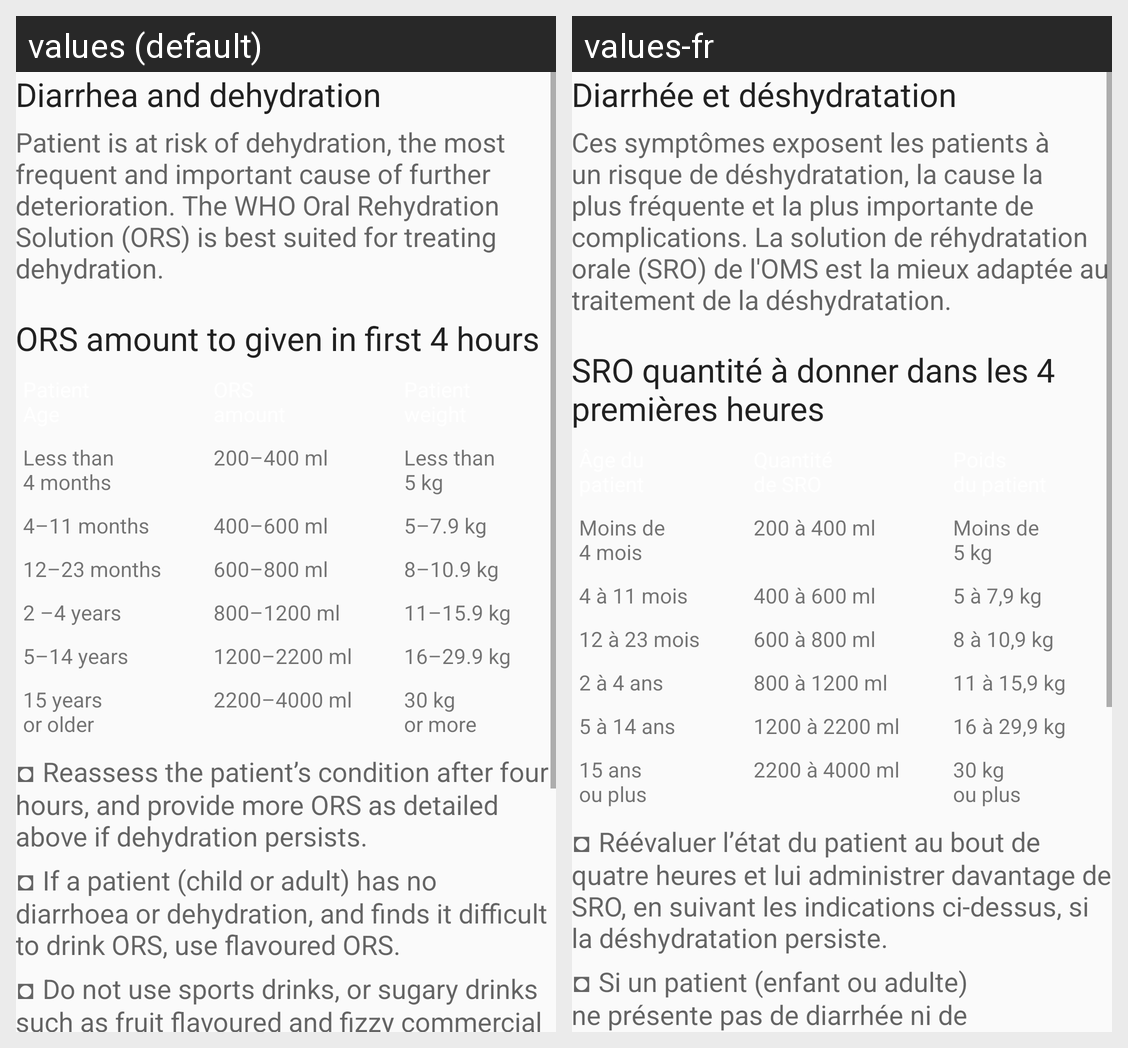

Strings drawn on this Android screen and how each of the app's shown locales translates them:
Android screen res/layout/fragment_diarrhea.xml rendered under 2 locales, left to right: values (default), values-fr. Device: Nexus 5 (rendered at 1080×1920; each locale shown at half size, 540×960, under a caption strip naming it); theme AppTheme.
Strings drawn on this screen, with the default value and each locale's value (text and hints the layout hard-codes, and strings that could not be matched under every locale, appear in the picture but are not listed):

diarr_title1
  values: Diarrhea and dehydration
  values-fr: Diarrhée et déshydratation 

diarr_parag1
  values: Patient is at risk of dehydration, the most frequent and important cause of further deterioration. The WHO Oral Rehydration Solution (ORS) is best suited for treating dehydration.
  values-fr: Ces symptômes exposent les patients à un risque de déshydratation, la cause la plus fréquente et la plus importante de complications. La solution de réhydratation orale (SRO) de l'OMS est la mieux adaptée au traitement de la déshydratation.

diarr_ors_table_title
  values: ORS amount to given in first 4 hours
  values-fr: SRO quantité à donner dans les 4 premières heures

diarr_ors_table_col1_row1
  values: Less than
      4 months
  values-fr: Moins de
      4 mois

diarr_ors_table_col2_row1
  values: 200–400 ml
  values-fr: 200 à 400 ml

diarr_ors_table_col3_row1
  values: Less than
      5 kg
  values-fr: Moins de
      5 kg

diarr_ors_table_col1_row2
  values: 4–11 months
  values-fr: 4 à 11 mois

diarr_ors_table_col2_row2
  values: 400–600 ml
  values-fr: 400 à 600 ml

diarr_ors_table_col3_row2
  values: 5–7.9 kg
  values-fr: 5 à 7,9 kg

diarr_ors_table_col1_row3
  values: 12–23 months
  values-fr: 12 à 23 mois

diarr_ors_table_col2_row3
  values: 600–800 ml
  values-fr: 600 à 800 ml

diarr_ors_table_col3_row3
  values: 8–10.9 kg
  values-fr: 8 à 10,9 kg

diarr_ors_table_col1_row4
  values: 2 –4 years
  values-fr: 2 à 4 ans

diarr_ors_table_col2_row4
  values: 800–1200 ml
  values-fr: 800 à 1200 ml

diarr_ors_table_col3_row4
  values: 11–15.9 kg
  values-fr: 11 à 15,9 kg

diarr_ors_table_col1_row5
  values: 5–14 years
  values-fr: 5 à 14 ans

diarr_ors_table_col2_row5
  values: 1200–2200 ml
  values-fr: 1200 à 2200 ml

diarr_ors_table_col3_row5
  values: 16–29.9 kg
  values-fr: 16 à 29,9 kg

diarr_ors_table_col1_row6
  values: 15 years
      or older
  values-fr: 15 ans
      ou plus

diarr_ors_table_col2_row6
  values: 2200–4000 ml
      
  values-fr: 2200 à 4000 ml
      

diarr_ors_table_col3_row6
  values: 30 kg
      or more
  values-fr: 30 kg
      ou plus

diarr_note1
  values: ◘ Reassess the patient’s condition after four hours, and provide more ORS as detailed above if dehydration persists.
  values-fr: ◘ Réévaluer l’état du patient au bout de quatre heures et lui administrer davantage de SRO, en suivant les indications ci-dessus, si la déshydratation persiste.

diarr_note2
  values: ◘ If a patient (child or adult) has no diarrhoea or dehydration, and finds it difficult to drink ORS, use flavoured ORS.
  values-fr: ◘ Si un patient (enfant ou adulte) ne présente pas de diarrhée ni de déshydratation, et qu’il éprouve des difficultés pour boire la SRO, utiliser une SRO aromatisée.
